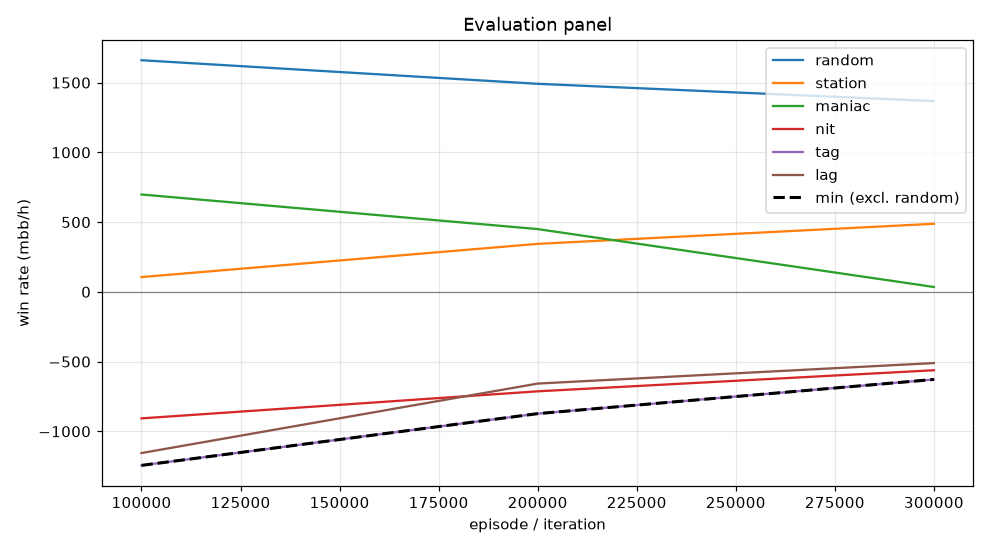

The file beside this chart, header and first rows:
episode, min, mean, random_mean, random_se, station_mean, station_se, maniac_mean, maniac_se, nit_mean, nit_se, tag_mean, tag_se, lag_mean, lag_se, act_call, act_raise, act_fold, act_check
99999, -1244, -500.5, 1660, 83.46, 106.0, 35.99, 698.0, 173, -907.0, 92.11, -1244, 113.8, -1156, 112.1, 0.3991, 0.3165, 0.001404, 0.2829
199999, -873.0, -289.9, 1492, 82.23, 344.0, 52.49, 450.0, 126.4, -713.0, 71.73, -873.0, 74.17, -657.5, 74.84, 0.5039, 0.2136, 8.483922965979469e-05, 0.2824
299999, -628.0, -235.5, 1368, 88.29, 488.0, 67.82, 35.0, 43.68, -562.0, 74.98, -628.0, 67.48, -510.5, 62.54, 0.5568, 0.2139, 0.0003079, 0.229
